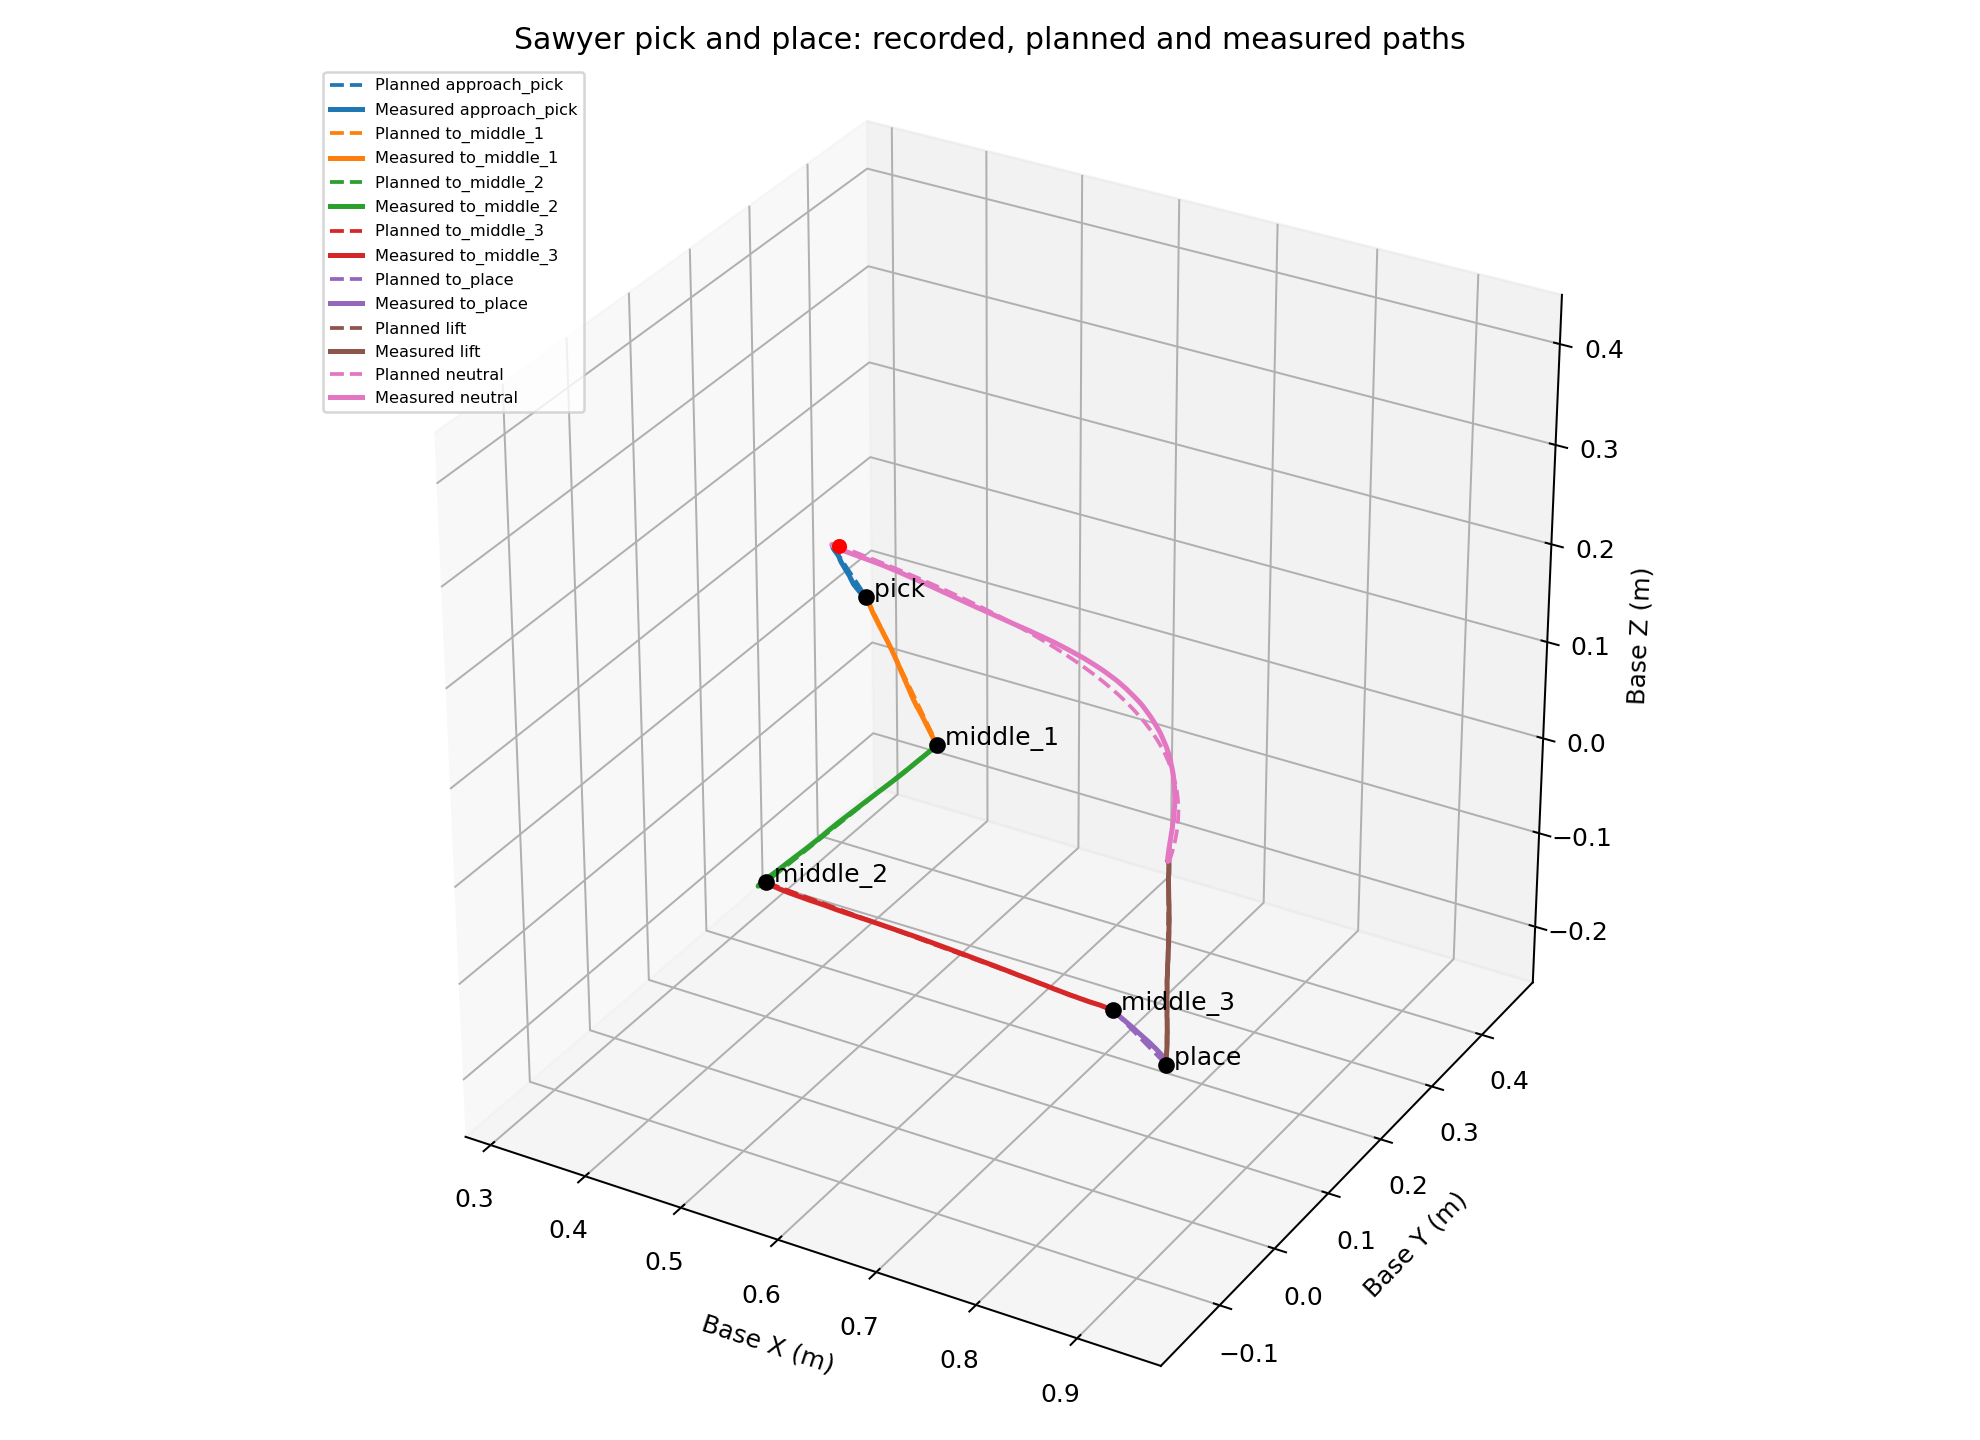

Data behind this chart, as committed beside it:
time_s, phase, segment_time_s, actual_x_m, actual_y_m, actual_z_m, actual_qx, actual_qy, actual_qz, actual_qw, desired_x_m, desired_y_m, desired_z_m, desired_qx, desired_qy, desired_qz, desired_qw, right_j0, right_j1, right_j2, right_j3, right_j4, right_j5, right_j6
5.11, approach_pick, 0, 0.4427, 0.1595, 0.2129, 0.7083, 0.7058, -0.01005, -0.009079, 0.4427, 0.1595, 0.2129, 0.7083, 0.7058, -0.01005, -0.009079, -0.002165, -1.182, 0.002817, 2.191, -0.008228, 0.5818, 3.327
5.113, approach_pick, 0, 0.4427, 0.1595, 0.2129, 0.7083, 0.7058, -0.01005, -0.009079, 0.4427, 0.1595, 0.2129, 0.7083, 0.7058, -0.01005, -0.009079, -0.002165, -1.182, 0.002817, 2.191, -0.008228, 0.5818, 3.327
5.113, approach_pick, 0, 0.4427, 0.1595, 0.2129, 0.7083, 0.7058, -0.01005, -0.009079, 0.4427, 0.1595, 0.2129, 0.7083, 0.7058, -0.01005, -0.009079, -0.002165, -1.182, 0.002817, 2.191, -0.008228, 0.5818, 3.327
5.114, approach_pick, 0, 0.4427, 0.1595, 0.2129, 0.7083, 0.7058, -0.01005, -0.009079, 0.4427, 0.1595, 0.2129, 0.7083, 0.7058, -0.01005, -0.009079, -0.002165, -1.182, 0.002817, 2.191, -0.008228, 0.5818, 3.327
5.114, approach_pick, 0, 0.4427, 0.1595, 0.2129, 0.7083, 0.7058, -0.01005, -0.009079, 0.4427, 0.1595, 0.2129, 0.7083, 0.7058, -0.01005, -0.009079, -0.002165, -1.182, 0.002817, 2.191, -0.008228, 0.5818, 3.327
5.119, approach_pick, 0, 0.4427, 0.1595, 0.2129, 0.7083, 0.7058, -0.01005, -0.009079, 0.4427, 0.1595, 0.2129, 0.7083, 0.7058, -0.01005, -0.009079, -0.002165, -1.182, 0.002817, 2.191, -0.008228, 0.5818, 3.327
5.12, approach_pick, 0, 0.4427, 0.1595, 0.2129, 0.7083, 0.7058, -0.01005, -0.009079, 0.4427, 0.1595, 0.2129, 0.7083, 0.7058, -0.01005, -0.009079, -0.002165, -1.182, 0.002817, 2.191, -0.008228, 0.5818, 3.327
5.123, approach_pick, 0, 0.4427, 0.1595, 0.2129, 0.7083, 0.7058, -0.01005, -0.009079, 0.4427, 0.1595, 0.2129, 0.7083, 0.7058, -0.01005, -0.009079, -0.002165, -1.182, 0.002817, 2.191, -0.008228, 0.5818, 3.327
5.123, approach_pick, 0, 0.4427, 0.1595, 0.2129, 0.7083, 0.7058, -0.01005, -0.009079, 0.4427, 0.1595, 0.2129, 0.7083, 0.7058, -0.01005, -0.009079, -0.002165, -1.182, 0.002817, 2.191, -0.008228, 0.5818, 3.327
5.124, approach_pick, 0, 0.4427, 0.1595, 0.2129, 0.7083, 0.7058, -0.01005, -0.009079, 0.4427, 0.1595, 0.2129, 0.7083, 0.7058, -0.01005, -0.009079, -0.002165, -1.182, 0.002817, 2.191, -0.008228, 0.5818, 3.327
5.124, approach_pick, 0, 0.4427, 0.1595, 0.2129, 0.7083, 0.7058, -0.01005, -0.009079, 0.4427, 0.1595, 0.2129, 0.7083, 0.7058, -0.01005, -0.009079, -0.002165, -1.182, 0.002817, 2.191, -0.008228, 0.5818, 3.327
5.133, approach_pick, 0, 0.4427, 0.1595, 0.2129, 0.7083, 0.7058, -0.01005, -0.009079, 0.4427, 0.1595, 0.2129, 0.7083, 0.7058, -0.01005, -0.009079, -0.002165, -1.182, 0.002817, 2.191, -0.008228, 0.5818, 3.327
5.133, approach_pick, 0, 0.4427, 0.1595, 0.2129, 0.7083, 0.7058, -0.01005, -0.009079, 0.4427, 0.1595, 0.2129, 0.7083, 0.7058, -0.01005, -0.009079, -0.002165, -1.182, 0.002817, 2.191, -0.008228, 0.5818, 3.327
5.134, approach_pick, 0, 0.4427, 0.1595, 0.2129, 0.7083, 0.7058, -0.01005, -0.009079, 0.4427, 0.1595, 0.2129, 0.7083, 0.7058, -0.01005, -0.009079, -0.002165, -1.182, 0.002817, 2.191, -0.008228, 0.5818, 3.327
5.134, approach_pick, 0, 0.4427, 0.1595, 0.2129, 0.7083, 0.7058, -0.01005, -0.009079, 0.4427, 0.1595, 0.2129, 0.7083, 0.7058, -0.01005, -0.009079, -0.002165, -1.182, 0.002817, 2.191, -0.008228, 0.5818, 3.327
5.135, approach_pick, 0, 0.4427, 0.1595, 0.2129, 0.7083, 0.7058, -0.01005, -0.009079, 0.4427, 0.1595, 0.2129, 0.7083, 0.7058, -0.01005, -0.009079, -0.002165, -1.182, 0.002817, 2.191, -0.008228, 0.5818, 3.327
5.136, approach_pick, 0, 0.4427, 0.1595, 0.2129, 0.7083, 0.7058, -0.01005, -0.009079, 0.4427, 0.1595, 0.2129, 0.7083, 0.7058, -0.01005, -0.009079, -0.002165, -1.182, 0.002817, 2.191, -0.008228, 0.5818, 3.327
5.143, approach_pick, 0, 0.4427, 0.1595, 0.2129, 0.7083, 0.7058, -0.01005, -0.009079, 0.4427, 0.1595, 0.2129, 0.7083, 0.7058, -0.01005, -0.009079, -0.002165, -1.182, 0.002817, 2.191, -0.008228, 0.5818, 3.327
5.143, approach_pick, 0, 0.4427, 0.1595, 0.2129, 0.7083, 0.7058, -0.01005, -0.009079, 0.4427, 0.1595, 0.2129, 0.7083, 0.7058, -0.01005, -0.009079, -0.002165, -1.182, 0.002817, 2.191, -0.008228, 0.5818, 3.327
5.143, approach_pick, 0, 0.4427, 0.1595, 0.2129, 0.7083, 0.7058, -0.01005, -0.009079, 0.4427, 0.1595, 0.2129, 0.7083, 0.7058, -0.01005, -0.009079, -0.002165, -1.182, 0.002817, 2.191, -0.008228, 0.5818, 3.327
5.144, approach_pick, 0, 0.4427, 0.1595, 0.2129, 0.7083, 0.7058, -0.01005, -0.009079, 0.4427, 0.1595, 0.2129, 0.7083, 0.7058, -0.01005, -0.009079, -0.002165, -1.182, 0.002817, 2.191, -0.008228, 0.5818, 3.327
5.145, approach_pick, 0, 0.4427, 0.1595, 0.2129, 0.7083, 0.7058, -0.01005, -0.009079, 0.4427, 0.1595, 0.2129, 0.7083, 0.7058, -0.01005, -0.009079, -0.002165, -1.182, 0.002817, 2.191, -0.008228, 0.5818, 3.327
5.145, approach_pick, 0, 0.4427, 0.1595, 0.2129, 0.7083, 0.7058, -0.01005, -0.009079, 0.4427, 0.1595, 0.2129, 0.7083, 0.7058, -0.01005, -0.009079, -0.002165, -1.182, 0.002817, 2.191, -0.008228, 0.5818, 3.327
5.153, approach_pick, 0, 0.4427, 0.1595, 0.2129, 0.7083, 0.7058, -0.01005, -0.009079, 0.4427, 0.1595, 0.2129, 0.7083, 0.7058, -0.01005, -0.009079, -0.002165, -1.182, 0.002817, 2.191, -0.008228, 0.5818, 3.327
5.153, approach_pick, 0, 0.4427, 0.1595, 0.2129, 0.7083, 0.7058, -0.01005, -0.009079, 0.4427, 0.1595, 0.2129, 0.7083, 0.7058, -0.01005, -0.009079, -0.002165, -1.182, 0.002817, 2.191, -0.008228, 0.5818, 3.327
5.154, approach_pick, 0, 0.4427, 0.1595, 0.2129, 0.7083, 0.7058, -0.01005, -0.009079, 0.4427, 0.1595, 0.2129, 0.7083, 0.7058, -0.01005, -0.009079, -0.002165, -1.182, 0.002817, 2.191, -0.008228, 0.5818, 3.327
5.154, approach_pick, 0, 0.4427, 0.1595, 0.2129, 0.7083, 0.7058, -0.01005, -0.009079, 0.4427, 0.1595, 0.2129, 0.7083, 0.7058, -0.01005, -0.009079, -0.002165, -1.182, 0.002817, 2.191, -0.008228, 0.5818, 3.327
5.155, approach_pick, 0, 0.4427, 0.1595, 0.2129, 0.7083, 0.7058, -0.01005, -0.009079, 0.4427, 0.1595, 0.2129, 0.7083, 0.7058, -0.01005, -0.009079, -0.002165, -1.182, 0.002817, 2.191, -0.008228, 0.5818, 3.327
5.163, approach_pick, 0, 0.4427, 0.1595, 0.2129, 0.7083, 0.7058, -0.01005, -0.009079, 0.4427, 0.1595, 0.2129, 0.7083, 0.7058, -0.01005, -0.009079, -0.002165, -1.182, 0.002817, 2.191, -0.008228, 0.5818, 3.327
5.163, approach_pick, 0, 0.4427, 0.1595, 0.2129, 0.7083, 0.7058, -0.01005, -0.009079, 0.4427, 0.1595, 0.2129, 0.7083, 0.7058, -0.01005, -0.009079, -0.002165, -1.182, 0.002817, 2.191, -0.008228, 0.5818, 3.327
5.163, approach_pick, 0, 0.4427, 0.1595, 0.2129, 0.7083, 0.7058, -0.01005, -0.009079, 0.4427, 0.1595, 0.2129, 0.7083, 0.7058, -0.01005, -0.009079, -0.002165, -1.182, 0.002817, 2.191, -0.008228, 0.5818, 3.327
5.164, approach_pick, 0, 0.4427, 0.1595, 0.2129, 0.7083, 0.7058, -0.01005, -0.009079, 0.4427, 0.1595, 0.2129, 0.7083, 0.7058, -0.01005, -0.009079, -0.002165, -1.182, 0.002817, 2.191, -0.008228, 0.5818, 3.327
5.165, approach_pick, 0, 0.4427, 0.1595, 0.2129, 0.7083, 0.7058, -0.01005, -0.009079, 0.4427, 0.1595, 0.2129, 0.7083, 0.7058, -0.01005, -0.009079, -0.002165, -1.182, 0.002817, 2.191, -0.008228, 0.5818, 3.327
5.171, approach_pick, 0, 0.4427, 0.1595, 0.2129, 0.7083, 0.7058, -0.01005, -0.009079, 0.4427, 0.1595, 0.2129, 0.7083, 0.7058, -0.01005, -0.009079, -0.002165, -1.182, 0.002817, 2.191, -0.008228, 0.5818, 3.327
5.173, approach_pick, 0, 0.4427, 0.1595, 0.2129, 0.7083, 0.7058, -0.01005, -0.009079, 0.4427, 0.1595, 0.2129, 0.7083, 0.7058, -0.01005, -0.009079, -0.002165, -1.182, 0.002817, 2.191, -0.008228, 0.5818, 3.327
5.173, approach_pick, 0, 0.4427, 0.1595, 0.2129, 0.7083, 0.7058, -0.01005, -0.009079, 0.4427, 0.1595, 0.2129, 0.7083, 0.7058, -0.01005, -0.009079, -0.002165, -1.182, 0.002817, 2.191, -0.008228, 0.5818, 3.327
5.173, approach_pick, 0, 0.4427, 0.1595, 0.2129, 0.7083, 0.7058, -0.01005, -0.009079, 0.4427, 0.1595, 0.2129, 0.7083, 0.7058, -0.01005, -0.009079, -0.002165, -1.182, 0.002817, 2.191, -0.008228, 0.5818, 3.327
5.176, approach_pick, 0, 0.4427, 0.1595, 0.2129, 0.7083, 0.7058, -0.01005, -0.009079, 0.4427, 0.1595, 0.2129, 0.7083, 0.7058, -0.01005, -0.009079, -0.002165, -1.182, 0.002817, 2.191, -0.008228, 0.5818, 3.327
5.176, approach_pick, 0, 0.4427, 0.1595, 0.2129, 0.7083, 0.7058, -0.01005, -0.009079, 0.4427, 0.1595, 0.2129, 0.7083, 0.7058, -0.01005, -0.009079, -0.002165, -1.182, 0.002817, 2.191, -0.008228, 0.5818, 3.327
5.18, approach_pick, 0, 0.4427, 0.1595, 0.2129, 0.7083, 0.7058, -0.01005, -0.009079, 0.4427, 0.1595, 0.2129, 0.7083, 0.7058, -0.01005, -0.009079, -0.002165, -1.182, 0.002817, 2.191, -0.008228, 0.5818, 3.327
5.182, approach_pick, 0, 0.4427, 0.1595, 0.2129, 0.7083, 0.7058, -0.01005, -0.009079, 0.4427, 0.1595, 0.2129, 0.7083, 0.7058, -0.01005, -0.009079, -0.002165, -1.182, 0.002817, 2.191, -0.008228, 0.5818, 3.327
5.183, approach_pick, 0, 0.4427, 0.1595, 0.2129, 0.7083, 0.7058, -0.01005, -0.009079, 0.4427, 0.1595, 0.2129, 0.7083, 0.7058, -0.01005, -0.009079, -0.002165, -1.182, 0.002817, 2.191, -0.008228, 0.5818, 3.327
5.183, approach_pick, 0, 0.4427, 0.1595, 0.2129, 0.7083, 0.7058, -0.01005, -0.009079, 0.4427, 0.1595, 0.2129, 0.7083, 0.7058, -0.01005, -0.009079, -0.002165, -1.182, 0.002817, 2.191, -0.008228, 0.5818, 3.327
5.183, approach_pick, 0, 0.4427, 0.1595, 0.2129, 0.7083, 0.7058, -0.01005, -0.009079, 0.4427, 0.1595, 0.2129, 0.7083, 0.7058, -0.01005, -0.009079, -0.002165, -1.182, 0.002817, 2.191, -0.008228, 0.5818, 3.327
5.185, approach_pick, 0, 0.4427, 0.1595, 0.2129, 0.7083, 0.7058, -0.01005, -0.009079, 0.4427, 0.1595, 0.2129, 0.7083, 0.7058, -0.01005, -0.009079, -0.002165, -1.182, 0.002817, 2.191, -0.008228, 0.5818, 3.327
5.192, approach_pick, 0, 0.4427, 0.1595, 0.2129, 0.7083, 0.7058, -0.01005, -0.009079, 0.4427, 0.1595, 0.2129, 0.7083, 0.7058, -0.01005, -0.009079, -0.002165, -1.182, 0.002817, 2.191, -0.008228, 0.5818, 3.327
5.193, approach_pick, 0, 0.4427, 0.1595, 0.2129, 0.7083, 0.7058, -0.01005, -0.009079, 0.4427, 0.1595, 0.2129, 0.7083, 0.7058, -0.01005, -0.009079, -0.002165, -1.182, 0.002817, 2.191, -0.008228, 0.5818, 3.327
5.193, approach_pick, 0, 0.4427, 0.1595, 0.2129, 0.7083, 0.7058, -0.01005, -0.009079, 0.4427, 0.1595, 0.2129, 0.7083, 0.7058, -0.01005, -0.009079, -0.002165, -1.182, 0.002817, 2.191, -0.008228, 0.5818, 3.327
5.193, approach_pick, 0, 0.4427, 0.1595, 0.2129, 0.7083, 0.7058, -0.01005, -0.009079, 0.4427, 0.1595, 0.2129, 0.7083, 0.7058, -0.01005, -0.009079, -0.002165, -1.182, 0.002817, 2.191, -0.008228, 0.5818, 3.327
5.195, approach_pick, 0, 0.4427, 0.1595, 0.2129, 0.7083, 0.7058, -0.01005, -0.009079, 0.4427, 0.1595, 0.2129, 0.7083, 0.7058, -0.01005, -0.009079, -0.002165, -1.182, 0.002817, 2.191, -0.008228, 0.5818, 3.327
5.195, approach_pick, 0, 0.4427, 0.1595, 0.2129, 0.7083, 0.7058, -0.01005, -0.009079, 0.4427, 0.1595, 0.2129, 0.7083, 0.7058, -0.01005, -0.009079, -0.002165, -1.182, 0.002817, 2.191, -0.008228, 0.5818, 3.327
5.197, approach_pick, 0, 0.4427, 0.1595, 0.2129, 0.7083, 0.7058, -0.01005, -0.009079, 0.4427, 0.1595, 0.2129, 0.7083, 0.7058, -0.01005, -0.009079, -0.002165, -1.182, 0.002817, 2.191, -0.008228, 0.5818, 3.327
5.2, approach_pick, 0, 0.4427, 0.1595, 0.2129, 0.7083, 0.7058, -0.01005, -0.009079, 0.4427, 0.1595, 0.2129, 0.7083, 0.7058, -0.01005, -0.009079, -0.002165, -1.182, 0.002817, 2.191, -0.008228, 0.5818, 3.327
5.203, approach_pick, 0, 0.4427, 0.1595, 0.2129, 0.7083, 0.7058, -0.01005, -0.009079, 0.4427, 0.1595, 0.2129, 0.7083, 0.7058, -0.01005, -0.009079, -0.002165, -1.182, 0.002817, 2.191, -0.008228, 0.5818, 3.327
5.203, approach_pick, 0, 0.4427, 0.1595, 0.2129, 0.7083, 0.7058, -0.01005, -0.009079, 0.4427, 0.1595, 0.2129, 0.7083, 0.7058, -0.01005, -0.009079, -0.002165, -1.182, 0.002817, 2.191, -0.008228, 0.5818, 3.327
5.203, approach_pick, 0, 0.4427, 0.1595, 0.2129, 0.7083, 0.7058, -0.01005, -0.009079, 0.4427, 0.1595, 0.2129, 0.7083, 0.7058, -0.01005, -0.009079, -0.002165, -1.182, 0.002817, 2.191, -0.008228, 0.5818, 3.327
5.203, approach_pick, 0, 0.4427, 0.1595, 0.2129, 0.7083, 0.7058, -0.01005, -0.009079, 0.4427, 0.1595, 0.2129, 0.7083, 0.7058, -0.01005, -0.009079, -0.002165, -1.182, 0.002817, 2.191, -0.008228, 0.5818, 3.327
5.205, approach_pick, 0, 0.4427, 0.1595, 0.2129, 0.7083, 0.7058, -0.01005, -0.009079, 0.4427, 0.1595, 0.2129, 0.7083, 0.7058, -0.01005, -0.009079, -0.002165, -1.182, 0.002817, 2.191, -0.008228, 0.5818, 3.327
5.213, approach_pick, 0, 0.4427, 0.1595, 0.2129, 0.7083, 0.7058, -0.01005, -0.009079, 0.4427, 0.1595, 0.2129, 0.7083, 0.7058, -0.01005, -0.009079, -0.002165, -1.182, 0.002817, 2.191, -0.008228, 0.5818, 3.327
5.213, approach_pick, 0, 0.4427, 0.1595, 0.2129, 0.7083, 0.7058, -0.01005, -0.009079, 0.4427, 0.1595, 0.2129, 0.7083, 0.7058, -0.01005, -0.009079, -0.002165, -1.182, 0.002817, 2.191, -0.008228, 0.5818, 3.327
... 2,384 more rows
